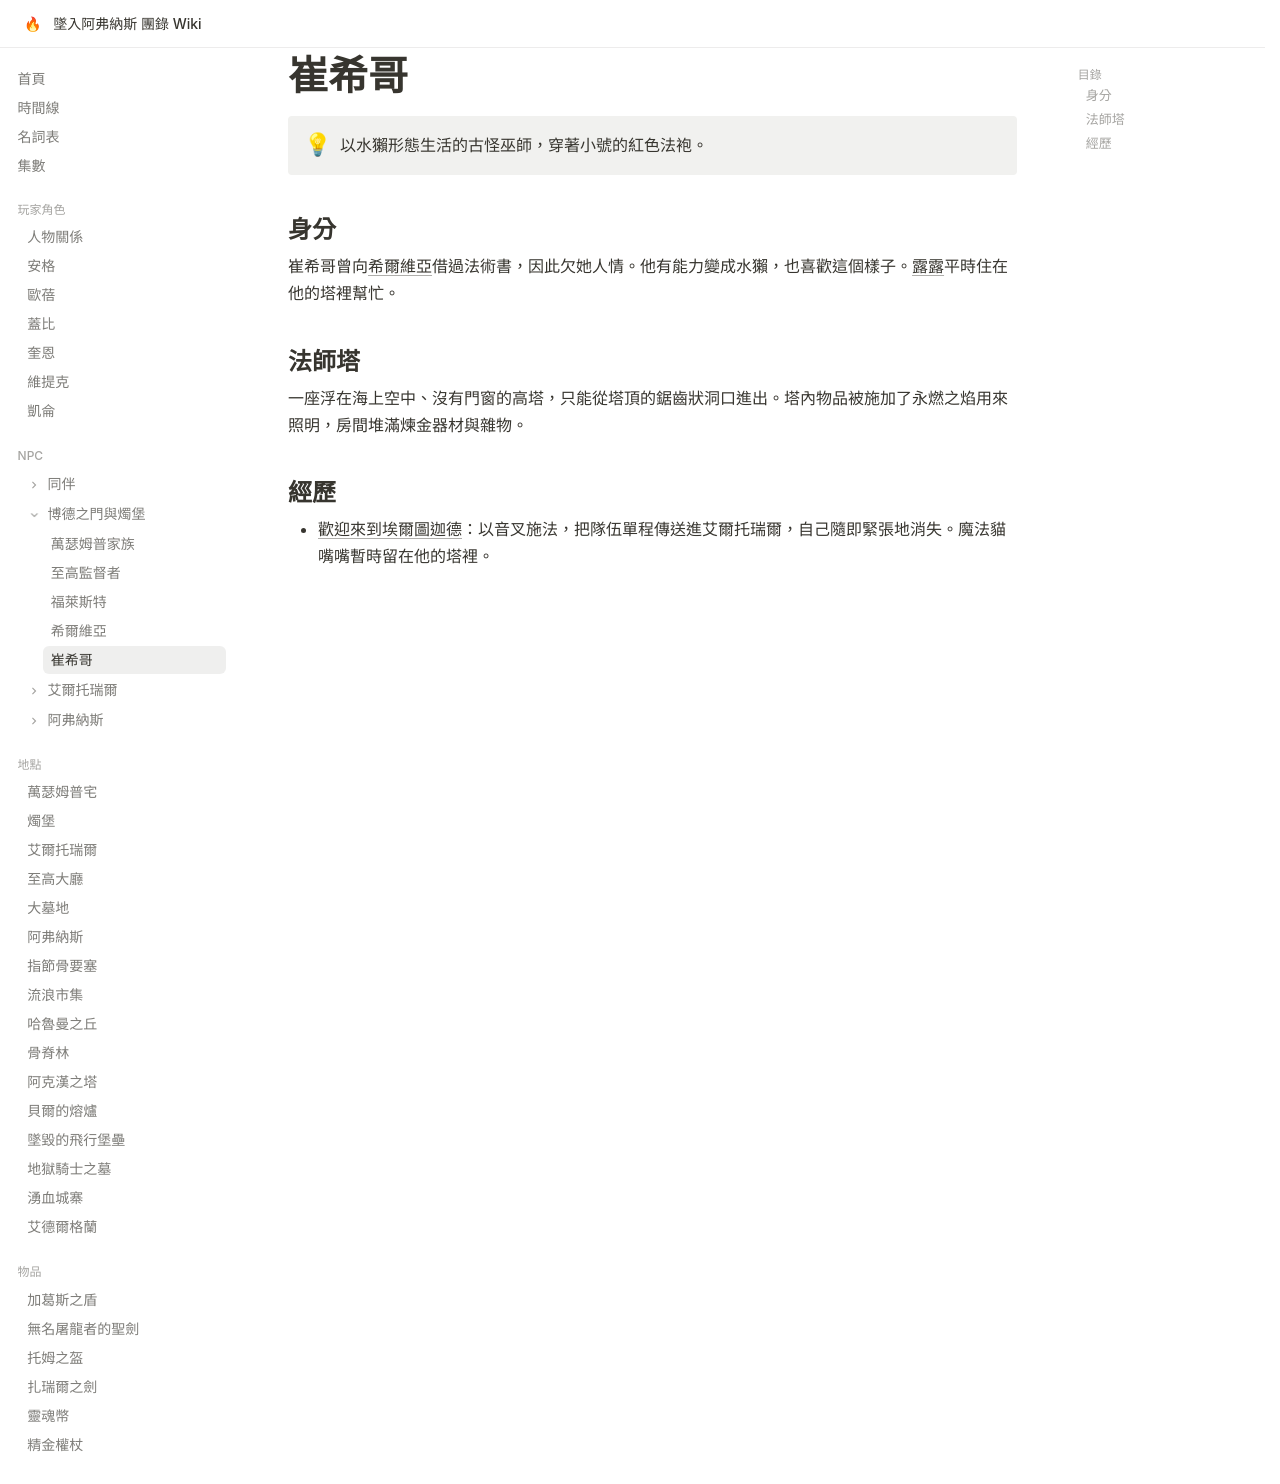

repository: EdithHSU/trpgwiki-dnd-avernus · page: npcs/崔希哥/index.html · generator: mkdocs

---
title: 崔希哥
emoji: 🦦
---

# 崔希哥

!!! info ""
    以水獺形態生活的古怪巫師，穿著小號的紅色法袍。

## 身分

崔希哥曾向[希爾維亞](希爾維亞.md)借過法術書，因此欠她人情。他有能力變成水獺，也喜歡這個樣子。[露露](露露.md)平時住在他的塔裡幫忙。

## 法師塔

一座浮在海上空中、沒有門窗的高塔，只能從塔頂的鋸齒狀洞口進出。塔內物品被施加了永燃之焰用來照明，房間堆滿煉金器材與雜物。

## 經歷

- [歡迎來到埃爾圖迦德](../episodes/2025-07-12.md)：以音叉施法，把隊伍單程傳送進艾爾托瑞爾，自己隨即緊張地消失。魔法貓嘴嘴暫時留在他的塔裡。
